4-way image classification set "final_split" from GitHub (gun8217/AI); label vocabulary: bad broken large, bad broken small, bad contamination, bottle good.

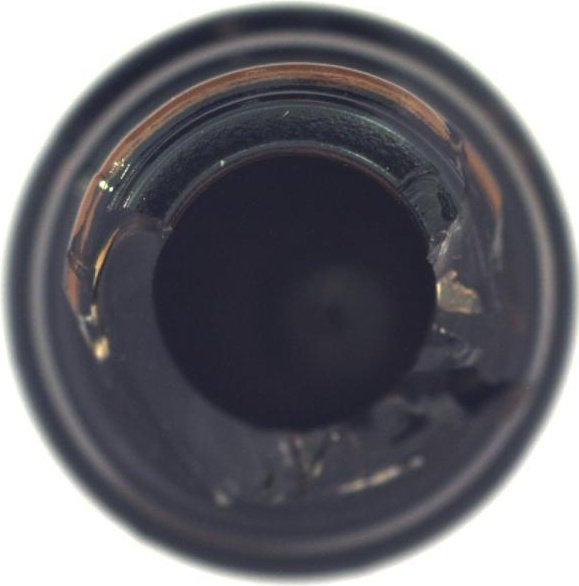
Label: bad broken large

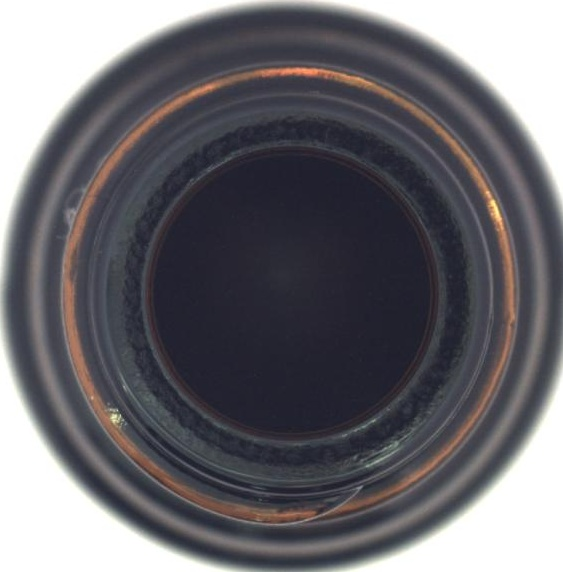
Label: bottle good

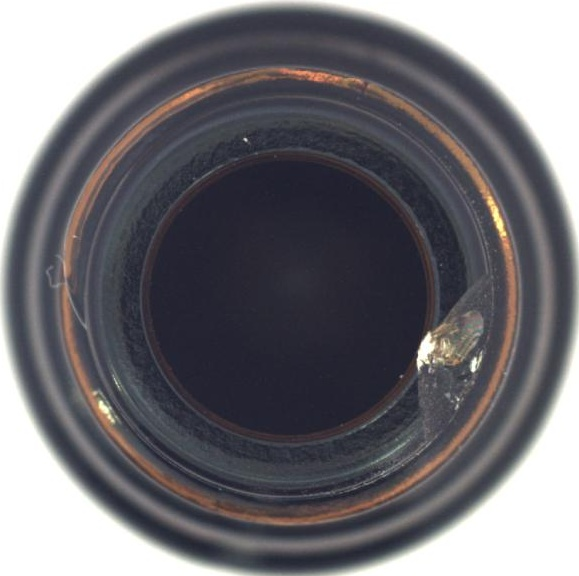
Label: bad broken small

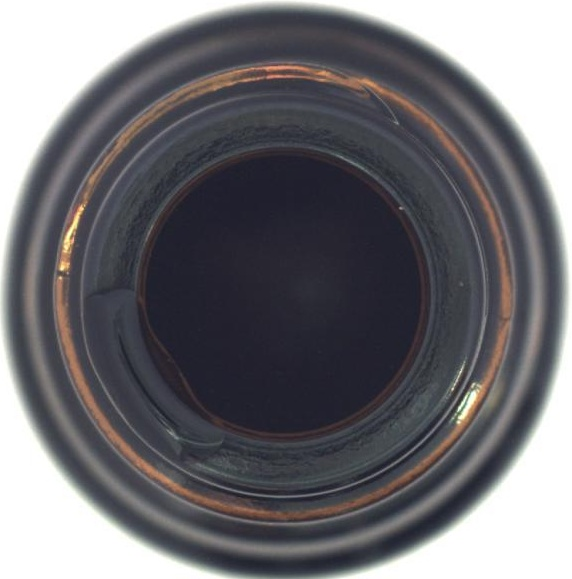
Label: bad contamination

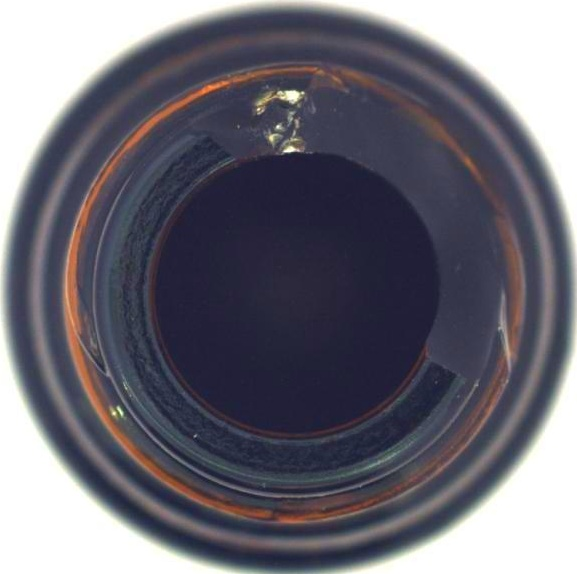
Label: bad broken large

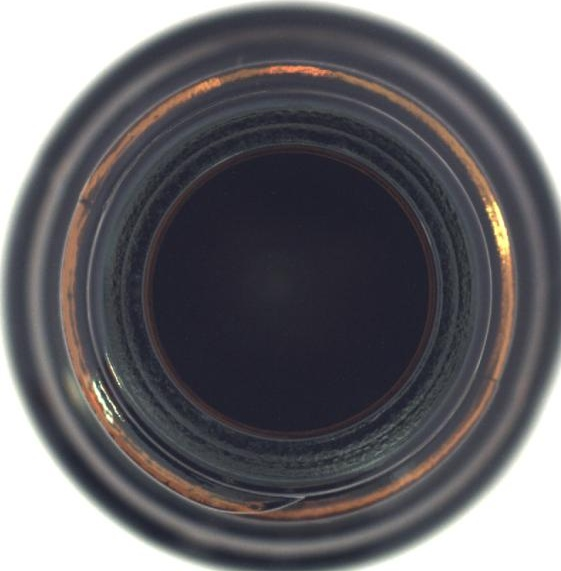
Label: bottle good
